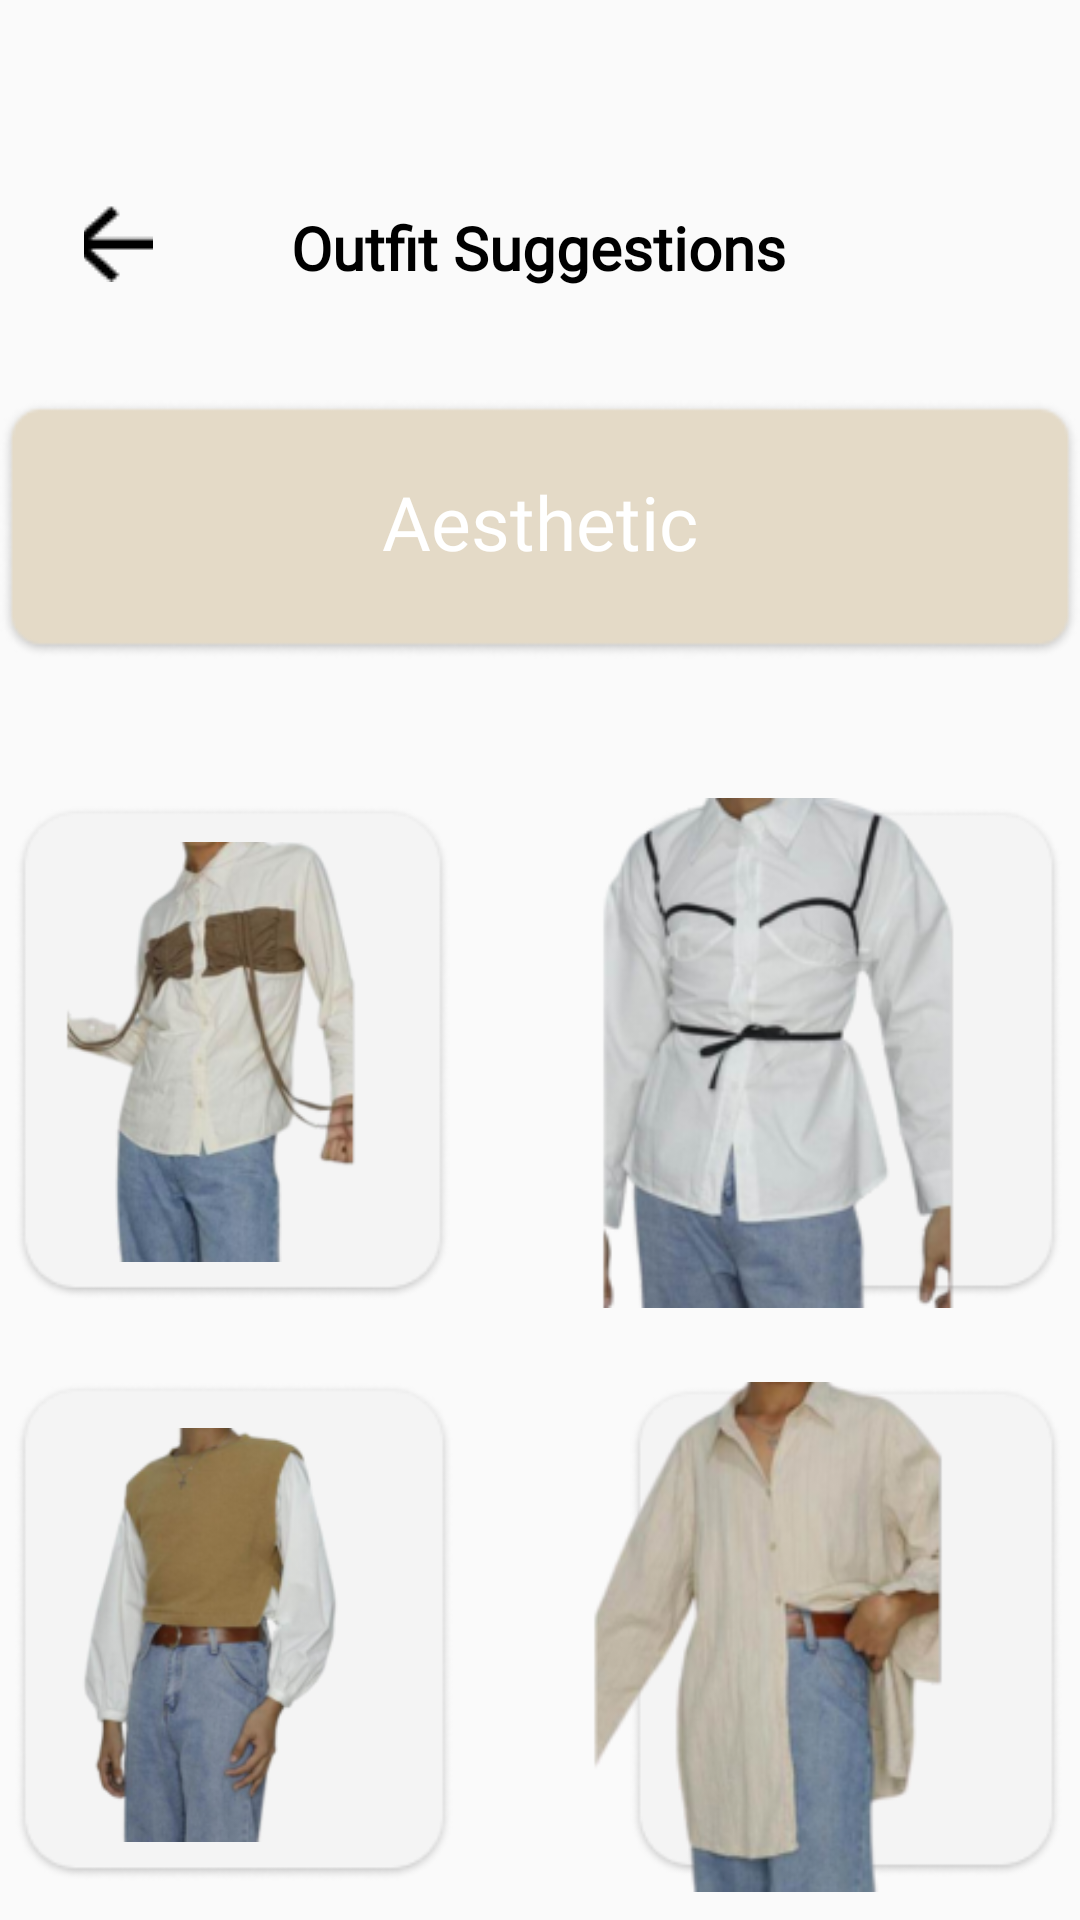

Android layout source for this screen:
<!-- AndroidManifest.xml: application theme Theme.Drippy -->
<!-- res/layout/activity_os_creme.xml -->
<?xml version="1.0" encoding="utf-8"?>
<RelativeLayout xmlns:android="http://schemas.android.com/apk/res/android"
    xmlns:app="http://schemas.android.com/apk/res-auto"
    xmlns:tools="http://schemas.android.com/tools"
    android:layout_width="match_parent"
    android:layout_height="match_parent"
    tools:context=".osCreme">


    <ImageButton
        android:id="@+id/btnInfo2"
        android:layout_width="40dp"
        android:layout_height="40dp"
        android:layout_alignParentStart="true"
        android:layout_alignParentTop="true"
        android:layout_alignParentEnd="true"
        android:layout_marginStart="331dp"
        android:layout_marginTop="62dp"
        android:layout_marginEnd="51dp"
        android:background="?attr/selectableItemBackground"
        android:scaleType="center"
        app:layout_constraintBottom_toBottomOf="parent"
        app:layout_constraintEnd_toEndOf="parent"
        app:layout_constraintHorizontal_bias="0.0"
        app:layout_constraintStart_toStartOf="parent"
        app:layout_constraintTop_toTopOf="parent"
        app:layout_constraintVertical_bias="0.219"
        app:srcCompat="@drawable/info"
        tools:ignore="SpeakableTextPresentCheck,TouchTargetSizeCheck" />

    <ImageButton
        android:id="@+id/imageButton31"
        android:layout_width="wrap_content"
        android:layout_height="wrap_content"
        android:layout_alignParentStart="true"
        android:layout_alignParentTop="true"
        android:layout_alignParentEnd="true"
        android:layout_marginStart="210dp"
        android:layout_marginTop="448dp"
        android:layout_marginEnd="6dp"
        android:background="?attr/selectableItemBackground"
        android:scaleType="fitCenter"
        android:src="@drawable/op2_rectangle"
        tools:ignore="SpeakableTextPresentCheck" />

    <ImageButton
        android:id="@+id/imageButton30"
        android:layout_width="wrap_content"
        android:layout_height="wrap_content"
        android:layout_alignParentStart="true"
        android:layout_alignParentTop="true"
        android:layout_alignParentEnd="true"
        android:layout_marginStart="5dp"
        android:layout_marginTop="448dp"
        android:layout_marginEnd="209dp"
        android:background="?attr/selectableItemBackground"
        android:scaleType="fitCenter"
        android:src="@drawable/op2_rectangle"
        tools:ignore="SpeakableTextPresentCheck" />

    <ImageButton
        android:id="@+id/btnBack3"
        android:layout_width="45dp"
        android:layout_height="wrap_content"
        android:layout_alignParentStart="true"
        android:layout_alignParentTop="true"
        android:layout_alignParentEnd="true"
        android:layout_marginStart="51dp"
        android:layout_marginTop="68dp"
        android:layout_marginEnd="332dp"
        android:background="?attr/selectableItemBackground"
        app:layout_constraintEnd_toEndOf="parent"
        app:layout_constraintHorizontal_bias="0.187"
        app:layout_constraintStart_toStartOf="parent"
        app:layout_constraintTop_toTopOf="parent"
        app:srcCompat="@drawable/back"
        tools:ignore="SpeakableTextPresentCheck,TouchTargetSizeCheck" />

    <TextView
        android:id="@+id/textView34"
        android:layout_width="match_parent"
        android:layout_height="37dp"
        android:layout_alignParentStart="true"
        android:layout_alignParentTop="true"
        android:layout_alignParentEnd="true"
        android:layout_centerHorizontal="true"
        android:layout_marginStart="14dp"
        android:layout_marginTop="69dp"
        android:layout_marginEnd="15dp"
        android:fontFamily="@font/garetbold"
        android:text="@string/suggestion"
        android:textAlignment="center"
        android:textColor="@color/black"

        android:textSize="20sp"
        android:textStyle="bold"
        app:layout_constraintEnd_toEndOf="parent"
        app:layout_constraintHorizontal_bias="1.0"
        app:layout_constraintStart_toStartOf="parent"
        app:layout_constraintTop_toTopOf="parent" />

    <ImageView
        android:id="@+id/imageView12"
        android:layout_width="wrap_content"
        android:layout_height="wrap_content"
        android:layout_alignParentStart="true"
        android:layout_alignParentTop="true"
        android:layout_alignParentEnd="true"
        android:layout_marginStart="0dp"
        android:layout_marginTop="133dp"
        android:layout_marginEnd="0dp"
        android:src="@drawable/cremebox"
        app:layout_constraintEnd_toEndOf="parent"
        app:layout_constraintHorizontal_bias="0.489"
        app:layout_constraintStart_toStartOf="parent"
        app:layout_constraintTop_toBottomOf="@+id/textView34" />

    <TextView
        android:id="@+id/textView35"
        android:layout_width="236dp"
        android:layout_height="40dp"
        android:layout_alignParentStart="true"
        android:layout_alignParentTop="true"
        android:layout_alignParentEnd="true"
        android:layout_marginStart="0dp"
        android:layout_marginTop="157dp"
        android:layout_marginEnd="0dp"
        android:fontFamily="@font/garetbold"
        android:text="Aesthetic"
        android:textAlignment="center"
        android:textColor="@color/white"
        android:textSize="25sp"
        app:layout_constraintEnd_toEndOf="parent"
        app:layout_constraintHorizontal_bias="0.542"
        app:layout_constraintStart_toStartOf="parent"
        app:layout_constraintTop_toTopOf="parent" />

    <ImageButton
        android:id="@+id/imageButton25"
        android:layout_width="wrap_content"
        android:layout_height="wrap_content"
        android:layout_alignParentStart="true"
        android:layout_alignParentTop="true"
        android:layout_alignParentEnd="true"
        android:layout_marginStart="5dp"
        android:layout_marginTop="255dp"
        android:layout_marginEnd="210dp"
        android:background="?attr/selectableItemBackground"
        android:scaleType="fitCenter"
        android:src="@drawable/op2_rectangle"
        tools:ignore="SpeakableTextPresentCheck" />

    <ImageButton
        android:id="@+id/imageButton26"
        android:layout_width="wrap_content"
        android:layout_height="wrap_content"
        android:layout_alignParentStart="true"
        android:layout_alignParentTop="true"
        android:layout_alignParentEnd="true"
        android:layout_marginStart="210dp"
        android:layout_marginTop="255dp"
        android:layout_marginEnd="6dp"
        android:background="?attr/selectableItemBackground"
        android:scaleType="fitCenter"
        android:src="@drawable/op2_rectangle"
        tools:ignore="SpeakableTextPresentCheck" />

    <ImageView
        android:id="@+id/imageView60"
        android:layout_width="182dp"
        android:layout_height="173dp"
        android:layout_alignTop="@+id/imageButton25"
        android:layout_alignEnd="@+id/imageButton25"
        android:layout_marginTop="9dp"
        android:layout_marginEnd="10dp"
        android:src="@drawable/os11" />

    <ImageView
        android:id="@+id/imageView66"
        android:layout_width="174dp"
        android:layout_height="178dp"
        android:layout_alignTop="@+id/imageButton30"
        android:layout_alignEnd="@+id/imageButton30"
        android:layout_marginTop="8dp"
        android:layout_marginEnd="13dp"
        android:src="@drawable/os22" />

    <ImageView
        android:id="@+id/imageView68"
        android:layout_width="170dp"
        android:layout_height="178dp"
        android:layout_alignTop="@+id/imageButton26"
        android:layout_alignParentEnd="true"
        android:layout_marginTop="7dp"
        android:layout_marginEnd="16dp"
        android:src="@drawable/os33" />

    <ImageView
        android:id="@+id/imageView69"
        android:layout_width="170dp"
        android:layout_height="177dp"
        android:layout_alignTop="@+id/imageButton31"
        android:layout_alignParentEnd="true"
        android:layout_marginTop="9dp"
        android:layout_marginEnd="19dp"
        android:src="@drawable/os44" />


</RelativeLayout>
<!-- resources referenced by this layout -->
<resources>
  <color name="black">#FF000000</color>
  <color name="white">#FFFFFFFF</color>
  <!-- drawable back: png bitmap (drawable, 330 bytes) -->
  <!-- drawable cremebox: png bitmap (drawable, 3442 bytes) -->
  <!-- drawable op2_rectangle: png bitmap (drawable, 4897 bytes) -->
  <!-- drawable os11: png bitmap (drawable, 41130 bytes) -->
  <!-- drawable os22: png bitmap (drawable, 37556 bytes) -->
  <!-- drawable os33: png bitmap (drawable, 42567 bytes) -->
  <!-- drawable os44: png bitmap (drawable, 39433 bytes) -->
  <string name="suggestion">Outfit Suggestions</string>
  <style name="Theme.Drippy" parent="Base.Theme.Drippy" />
  <style name="Base.Theme.Drippy" parent="Theme.AppCompat.Light.NoActionBar">
  
          <item name="android:windowAnimationStyle">@style/animation</item>
  
      </style>
  <style name="animation">
  
          <item name="android:windowEnterAnimation">@android:anim/fade_in</item>
          <item name="android:windowExitAnimation">@android:anim/fade_out</item>
  
      </style>&gt;
</resources>
